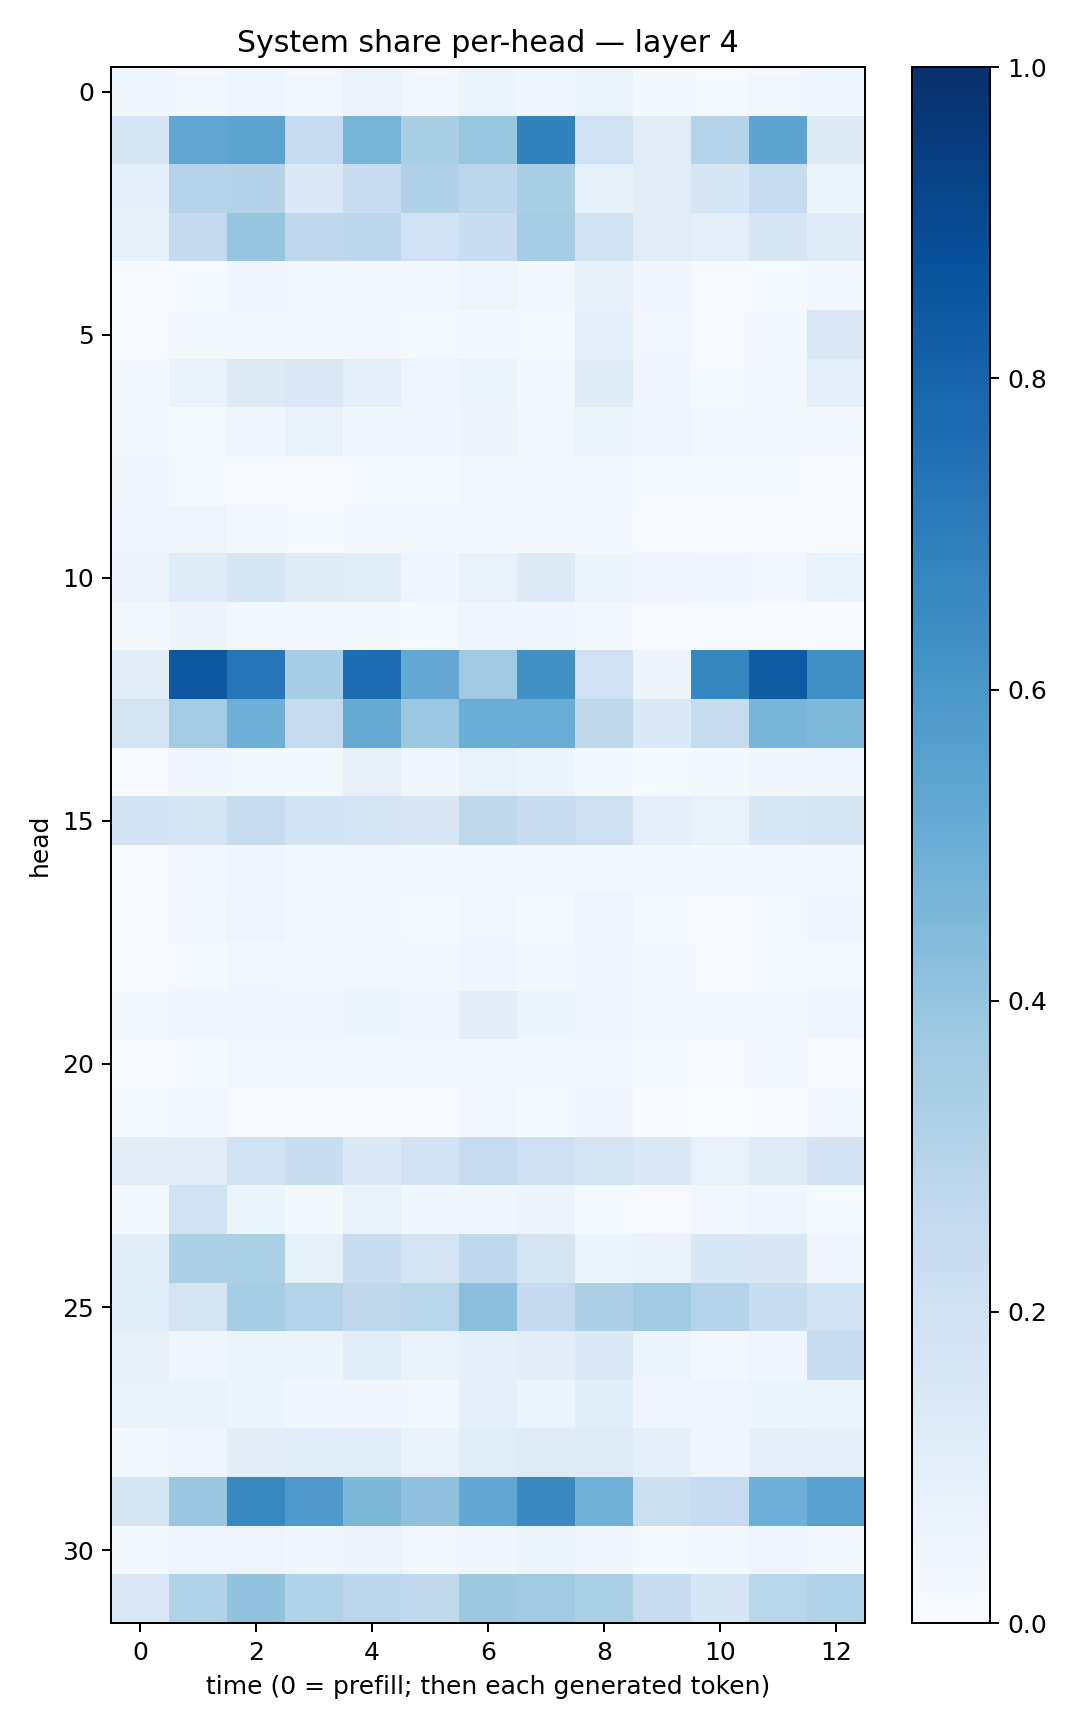

The data file committed next to this chart (first rows):
0.036032733, 0.027890697, 0.046156865, 0.026204241, 0.058279328, 0.023918906, 0.06097002, 0.0404564, 0.06499033, 0.022303332, 0.01341224, 0.027154267, 0.04013761
0.1697, 0.5338, 0.543, 0.249, 0.471, 0.339, 0.3922, 0.6856, 0.1976, 0.11, 0.3017, 0.5423, 0.1287
0.08961, 0.2997, 0.3056, 0.1378, 0.2281, 0.3194, 0.2775, 0.3362, 0.08576, 0.1106, 0.1652, 0.245, 0.06282
0.08417, 0.253, 0.3975, 0.2677, 0.2774, 0.2021, 0.2334, 0.3496, 0.1943, 0.1113, 0.09488, 0.1713, 0.1228
0.006319, 0.01499, 0.03362, 0.02365, 0.02269, 0.0264, 0.05043, 0.0182, 0.07938, 0.03264, 0.01116, 0.0145, 0.02696
0.007801, 0.0211, 0.02281, 0.02464, 0.0173, 0.01546, 0.01696, 0.01492, 0.0986, 0.02545, 0.0102, 0.01588, 0.1419
0.02515, 0.067, 0.1324, 0.1426, 0.09116, 0.04708, 0.06321, 0.03023, 0.118, 0.04396, 0.01353, 0.01968, 0.09787
0.01747, 0.01378, 0.04444, 0.07039, 0.03832, 0.03264, 0.05759, 0.03086, 0.06518, 0.0408, 0.0197, 0.02327, 0.02385
0.0318, 0.01322, 0.01099, 0.007669, 0.01455, 0.01368, 0.02412, 0.02923, 0.0286, 0.01207, 0.01455, 0.0125, 0.008719
0.05051, 0.05054, 0.01977, 0.01193, 0.01659, 0.01735, 0.02711, 0.01859, 0.02129, 0.009568, 0.007593, 0.01048, 0.01133
0.0579, 0.1172, 0.1716, 0.1207, 0.1076, 0.04109, 0.07488, 0.1253, 0.05861, 0.03493, 0.03797, 0.03009, 0.0692
0.02275, 0.05482, 0.02975, 0.01968, 0.01776, 0.01439, 0.04472, 0.03984, 0.02223, 0.0109, 0.006079, 0.006521, 0.008878
0.1126, 0.844, 0.7339, 0.3487, 0.7645, 0.5263, 0.3688, 0.6262, 0.2025, 0.05799, 0.6709, 0.8311, 0.6312
0.1783, 0.3575, 0.4939, 0.2492, 0.514, 0.3823, 0.5023, 0.5056, 0.2728, 0.1375, 0.2454, 0.4663, 0.4528
0.01064, 0.03608, 0.02719, 0.02267, 0.08183, 0.04167, 0.07459, 0.06094, 0.02854, 0.01358, 0.01944, 0.03492, 0.0446
0.1824, 0.1644, 0.241, 0.1865, 0.1782, 0.1499, 0.2723, 0.2289, 0.2121, 0.09414, 0.0714, 0.1562, 0.1726
0.01016, 0.02791, 0.04163, 0.02552, 0.02849, 0.01866, 0.0263, 0.02593, 0.02581, 0.02563, 0.01936, 0.02744, 0.01725
0.008305, 0.01918, 0.04851, 0.02946, 0.02378, 0.01482, 0.02657, 0.01223, 0.04948, 0.01277, 0.005745, 0.01526, 0.0324
0.01065, 0.01489, 0.02475, 0.01811, 0.02733, 0.02277, 0.03304, 0.01812, 0.03913, 0.01979, 0.01049, 0.01476, 0.01271
0.02185, 0.04585, 0.04193, 0.03822, 0.05101, 0.04539, 0.1036, 0.05265, 0.03445, 0.02245, 0.02233, 0.02307, 0.04149
0.008932, 0.01483, 0.02667, 0.02242, 0.03108, 0.02019, 0.03077, 0.02415, 0.01763, 0.01457, 0.01154, 0.01782, 0.006138
0.01538, 0.03019, 0.01078, 0.008182, 0.007705, 0.004681, 0.02813, 0.01173, 0.03274, 0.004006, 0.001624, 0.004258, 0.03073
0.111, 0.1118, 0.1914, 0.2339, 0.1402, 0.1808, 0.247, 0.2124, 0.1737, 0.1481, 0.07591, 0.1213, 0.1816
0.02198, 0.1943, 0.05987, 0.01671, 0.07607, 0.0375, 0.04663, 0.0548, 0.01404, 0.00944, 0.02389, 0.03933, 0.01282
0.1158, 0.3271, 0.3331, 0.08306, 0.2368, 0.1765, 0.2695, 0.1769, 0.06191, 0.07681, 0.1524, 0.1519, 0.0362
0.1149, 0.1796, 0.3532, 0.2984, 0.2723, 0.2884, 0.421, 0.252, 0.3256, 0.3651, 0.3011, 0.2315, 0.1851
0.07893, 0.04324, 0.06518, 0.05914, 0.1163, 0.06783, 0.09124, 0.1044, 0.1402, 0.05235, 0.0247, 0.04545, 0.2305
0.07371, 0.0694, 0.05276, 0.03637, 0.03247, 0.03102, 0.09305, 0.05163, 0.1072, 0.04889, 0.04755, 0.05153, 0.06445
0.02938, 0.04181, 0.1027, 0.117, 0.1134, 0.06862, 0.1154, 0.1237, 0.1245, 0.09016, 0.05054, 0.09269, 0.09004
0.1698, 0.3832, 0.6675, 0.5895, 0.454, 0.4103, 0.5303, 0.6537, 0.4824, 0.2172, 0.2481, 0.4958, 0.5582
0.02036, 0.04157, 0.0482, 0.03558, 0.05811, 0.02806, 0.03498, 0.05882, 0.03285, 0.01476, 0.02225, 0.04178, 0.02399
0.1461, 0.3107, 0.4057, 0.309, 0.2776, 0.2645, 0.3765, 0.3703, 0.335, 0.2463, 0.1716, 0.2855, 0.3089
